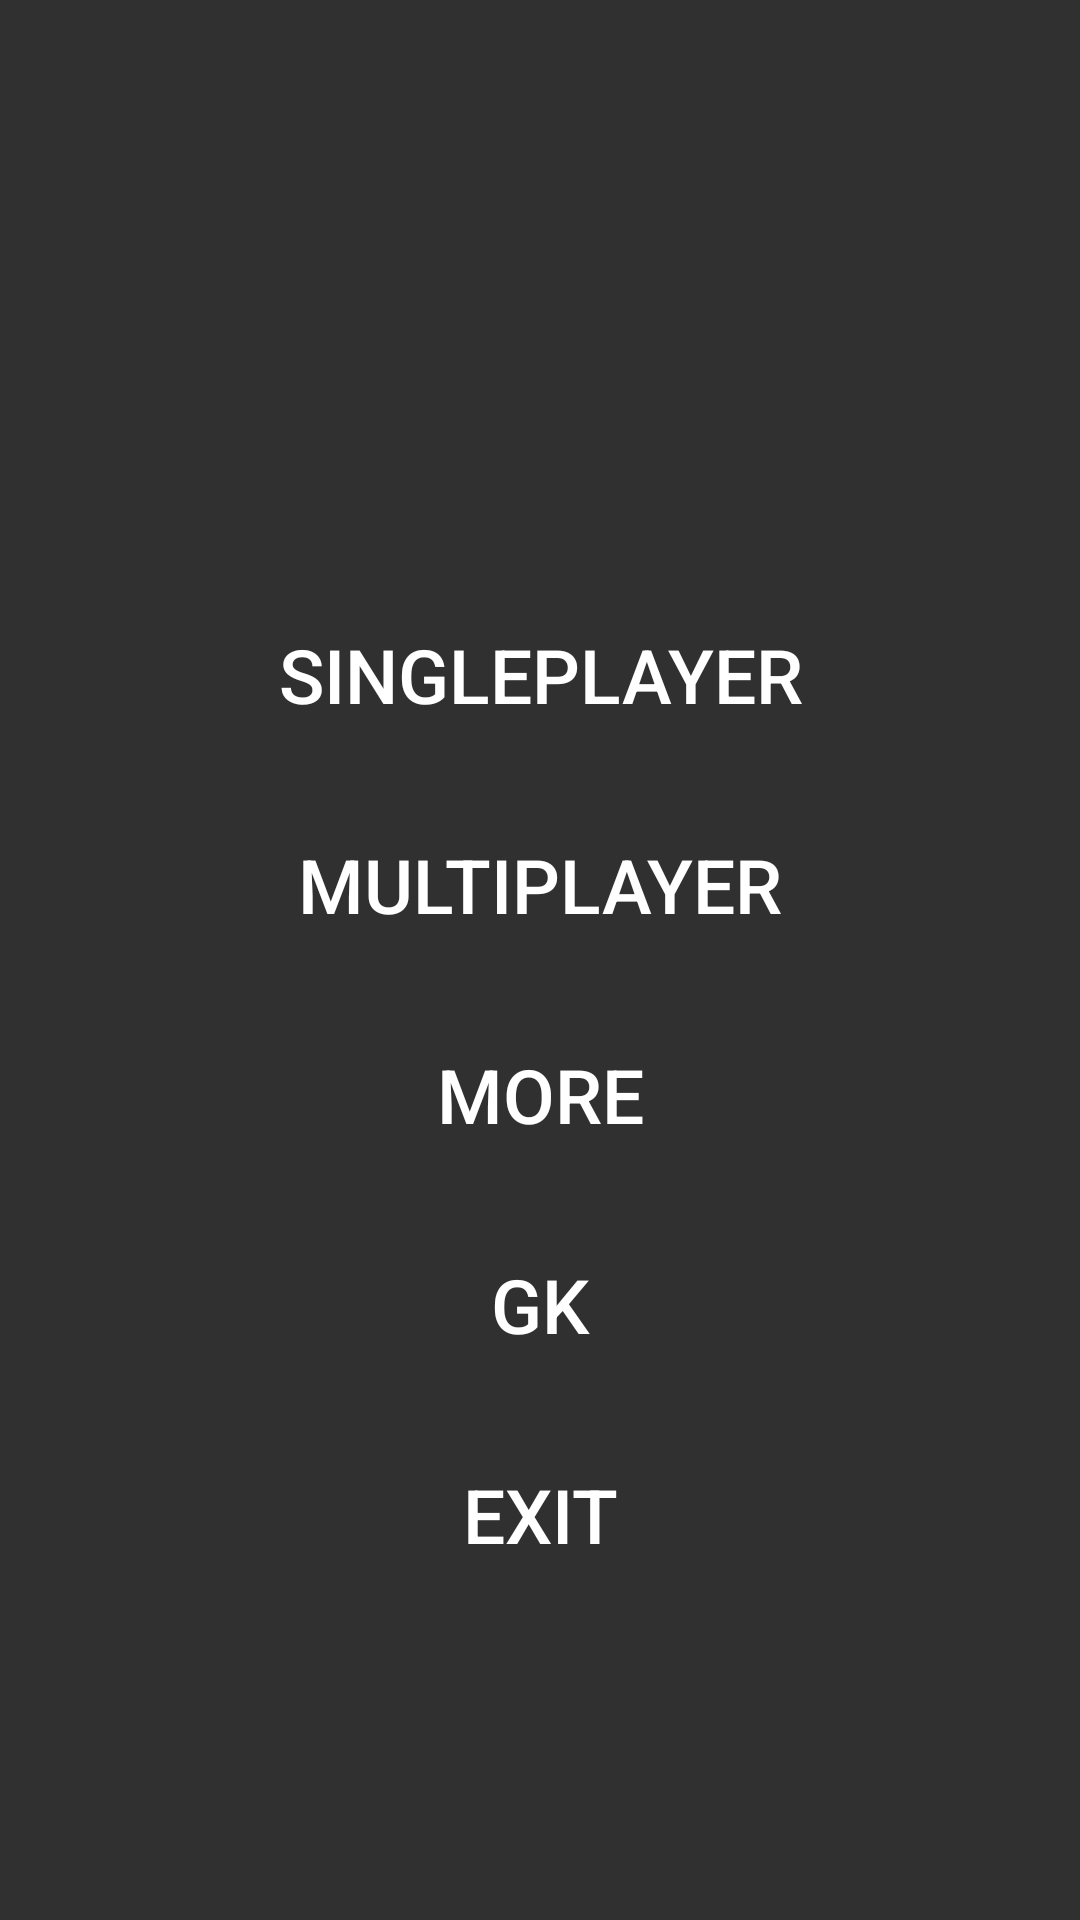

Here is an Android app screen rendered from its layout file. Give the layout XML and the strings, colors and styles it references.
<!-- AndroidManifest.xml: application theme AppThemeNoActionBar -->
<!-- res/layout/activity_main_menu.xml -->
<?xml version="1.0" encoding="utf-8"?>
<RelativeLayout xmlns:android="http://schemas.android.com/apk/res/android"
    xmlns:app="http://schemas.android.com/apk/res-auto"
    xmlns:tools="http://schemas.android.com/tools"
    android:layout_width="match_parent"
    android:layout_height="match_parent"
    android:background="@drawable/main_menu_back"
    tools:context=".MainMenu">

    <Button
        android:layout_width="300dp"
        android:layout_height="50dp"
        android:layout_marginTop="200dp"
        android:layout_centerHorizontal="true"
        android:text="SinglePlayer"
        android:textSize="25sp"
        android:id="@+id/single"
        android:background="@drawable/yellow_btn"
        />

    <Button
        android:layout_width="300dp"
        android:layout_height="50dp"
        android:layout_marginTop="20dp"
        android:layout_centerHorizontal="true"
        android:text="Multiplayer"
        android:layout_below="@+id/single"
        android:background="@drawable/yellow_btn"
        android:textSize="25sp"
        android:id="@+id/multi"
        />












    <Button
        android:layout_width="300dp"
        android:layout_marginTop="20dp"
        android:layout_height="50dp"
        android:layout_centerHorizontal="true"
        android:layout_below="@+id/multi"
        android:background="@drawable/yellow_btn"
        android:text="More"
        android:textSize="25sp"
        android:id="@+id/more"
        />
    <Button
        android:layout_width="300dp"
        android:layout_marginTop="20dp"
        android:layout_height="50dp"
        android:layout_centerHorizontal="true"
        android:layout_below="@+id/more"
        android:background="@drawable/yellow_btn"
        android:text="GK"
        android:textSize="25sp"
        android:id="@+id/affair"
        />

    <Button
        android:layout_width="300dp"
        android:layout_marginTop="20dp"
        android:layout_height="50dp"
        android:layout_centerHorizontal="true"
        android:layout_below="@+id/affair"
        android:background="@drawable/yellow_btn"
        android:text="Exit"
        android:textSize="25sp"
        android:id="@+id/exit"
        />


</RelativeLayout>
<!-- resources referenced by this layout -->
<resources>
  <style name="AppThemeNoActionBar" parent="Theme.AppCompat.NoActionBar">
          
          <item name="colorPrimary">@color/colorPrimary</item>
          <item name="colorPrimaryDark">@color/colorPrimaryDark</item>
          <item name="colorAccent">@color/colorAccent</item>
      </style>
  <!-- not gathered from this repository: default colours our renderer supplied (Android Studio template values) -->
  <color name="colorPrimary">#FF6200EE</color>
  <color name="colorPrimaryDark">#FF3700B3</color>
  <color name="colorAccent">#FF03DAC5</color>
</resources>
